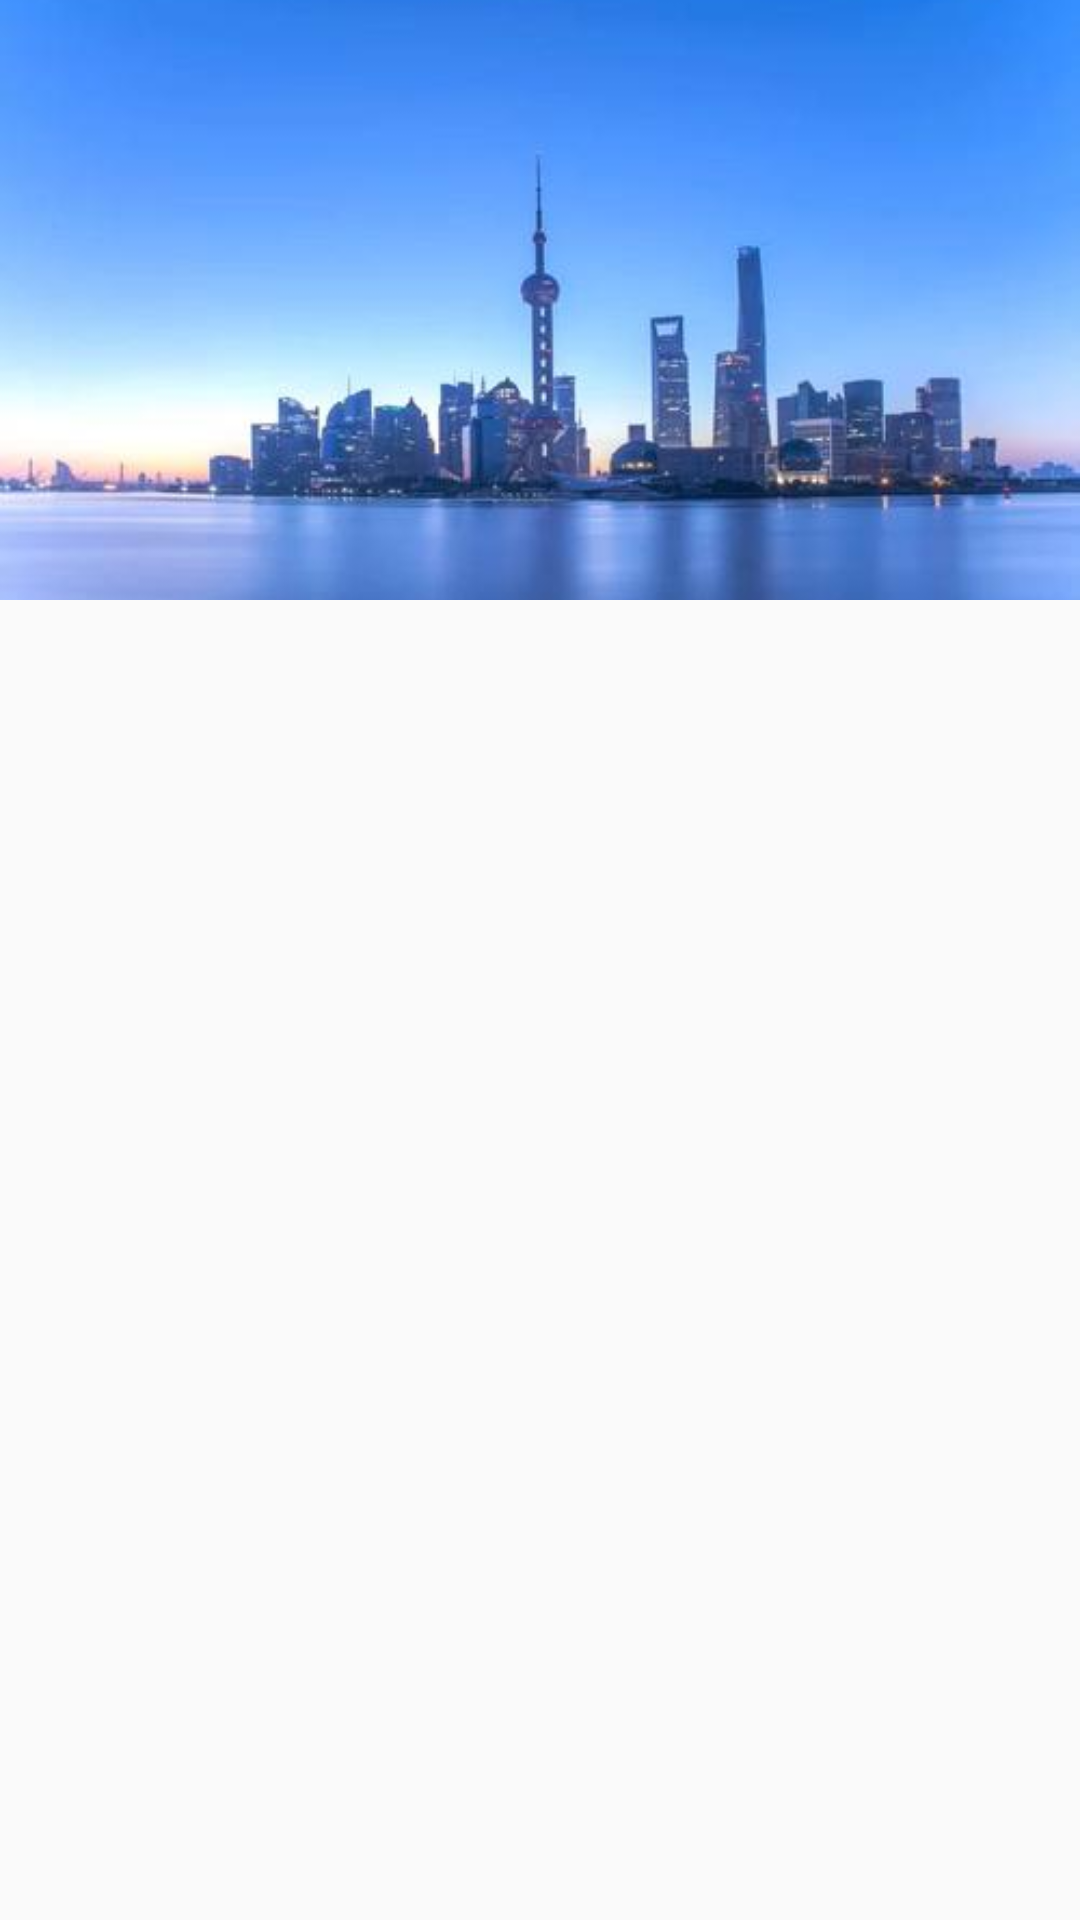

Android layout source for this screen:
<!-- AndroidManifest.xml: application theme AppTheme -->
<!-- res/layout/activity_shanghai_detail.xml -->
<?xml version="1.0" encoding="utf-8"?>
<LinearLayout xmlns:android="http://schemas.android.com/apk/res/android"
    android:orientation="vertical" android:layout_width="match_parent"
    android:layout_height="match_parent">

    <ImageView
        android:transitionName="ShanghaiDetailActivity"
        android:layout_width="match_parent"
        android:layout_height="200dp"
        android:src="@mipmap/shanghai"
        android:scaleType="centerCrop"
        android:id="@+id/iv_shanghai_detail"/>

</LinearLayout>
<!-- resources referenced by this layout -->
<resources>
  <!-- mipmap shanghai: jpg bitmap (mipmap-xxxhdpi, 13761 bytes) -->
  <style name="AppTheme" parent="Theme.AppCompat.Light.NoActionBar">
          
          <item name="colorPrimary">@color/colorPrimary</item>
          <item name="colorPrimaryDark">@color/colorPrimaryDark</item>
          <item name="colorAccent">@color/colorAccent</item>
      </style>
  <color name="colorPrimary">#008577</color>
  <color name="colorPrimaryDark">#00574B</color>
  <color name="colorAccent">#D81B60</color>
</resources>
